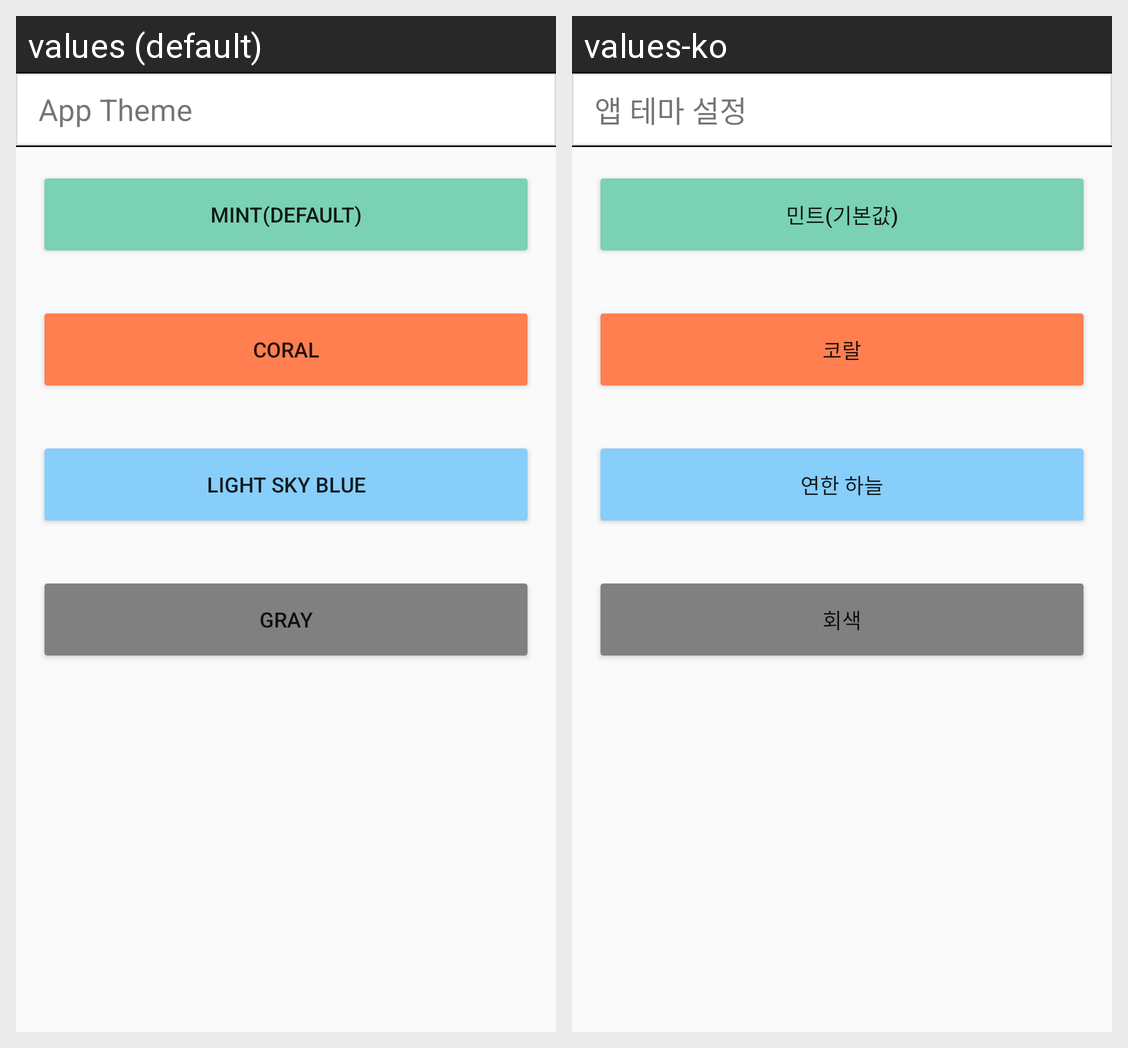

The Android screen above is rendered under two locales of the same app. Produce the string resources it draws, with the default and per-locale values.
Android screen res/layout/fragment_drawer_theme_setting.xml rendered under 2 locales, left to right: values (default), values-ko. Device: Nexus 5 (rendered at 1080×1920; each locale shown at half size, 540×960, under a caption strip naming it); theme AppTheme.
Strings drawn on this screen, with the default value and each locale's value (text and hints the layout hard-codes, and strings that could not be matched under every locale, appear in the picture but are not listed):

theme_setting_title
  values: App Theme
  values-ko: 앱 테마 설정

theme_setting_mint
  values: Mint(Default)
  values-ko: 민트(기본값)

theme_setting_coral
  values: Coral
  values-ko: 코랄

theme_setting_light_sky_blue
  values: Light Sky Blue
  values-ko: 연한 하늘

theme_setting_gray
  values: Gray
  values-ko: 회색
